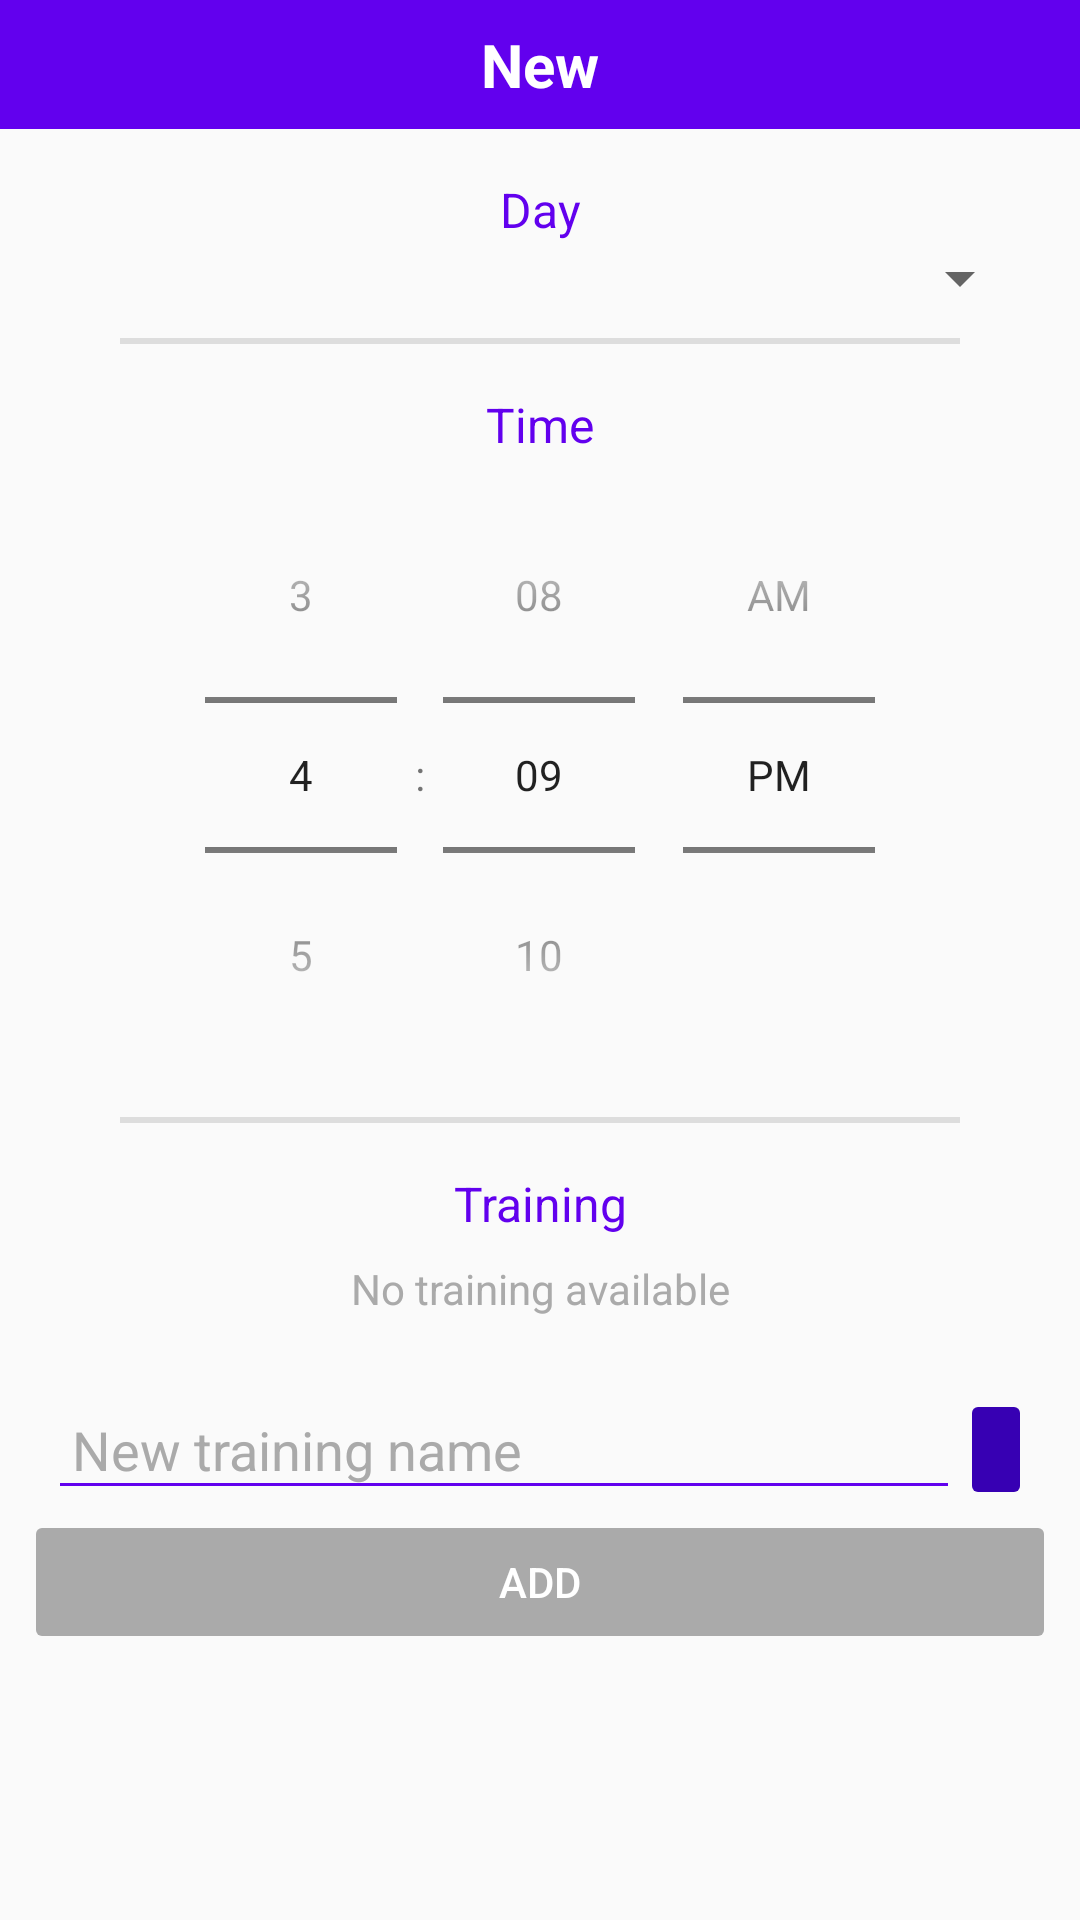

Android layout source for this screen:
<!-- AndroidManifest.xml: application theme AppTheme -->
<!-- res/layout/schedule_add_fragment.xml -->
<?xml version="1.0" encoding="utf-8"?>
<LinearLayout xmlns:android="http://schemas.android.com/apk/res/android"
    xmlns:tools="http://schemas.android.com/tools"
    android:layout_width="match_parent"
    android:layout_height="match_parent"
    android:orientation="vertical"
    tools:context=".ui.schedule.fragment.SlotDialogFragment">

    <TextView
        android:id="@+id/title"
        style="@style/schedule.addSlot.title"
        android:text="@string/add_slot_new" />

    <android.support.v4.widget.NestedScrollView
        android:layout_width="match_parent"
        android:layout_height="wrap_content"
        android:padding="8dp">

        <LinearLayout
            android:layout_width="match_parent"
            android:layout_height="match_parent"
            android:orientation="vertical">

            <TextView
                style="@style/schedule.addSlot.label"
                android:text="@string/day" />

            <Spinner
                android:id="@+id/days_spinner"
                android:layout_width="match_parent"
                android:layout_height="wrap_content"
                android:layout_marginStart="8dp"
                android:layout_marginEnd="8dp" />

            <View style="@style/hr" />

            <TextView
                style="@style/schedule.addSlot.label"
                android:text="@string/time" />

            <TimePicker
                android:id="@+id/time_picker"
                android:layout_width="match_parent"
                android:layout_height="wrap_content"
                android:timePickerMode="spinner" />

            <View style="@style/hr" />

            <TextView
                style="@style/schedule.addSlot.label"
                android:text="@string/training" />

            <ListView
                android:id="@+id/slots"
                android:layout_width="match_parent"
                android:layout_height="0dp"
                android:layout_weight="1"
                android:choiceMode="singleChoice"
                android:nestedScrollingEnabled="true"
                android:visibility="gone" />

            <TextView
                android:id="@+id/empty_list"
                style="@style/schedule.addSlot.empty_list"
                android:text="@string/add_slot_empty_slot_list" />

            <LinearLayout
                android:layout_width="match_parent"
                android:layout_height="wrap_content"
                android:layout_marginStart="8dp"
                android:layout_marginEnd="8dp">

                <EditText
                    android:id="@+id/new_name"
                    style="@style/schedule.addSlot.newTrainingEditText"
                    android:hint="@string/new_training" />

                <ImageButton
                    android:id="@+id/add_training"
                    style="@style/schedule.addSlot.newTrainingSubmit"
                    android:src="@drawable/baseline_add_black_24" />
            </LinearLayout>

            <Button
                android:id="@+id/add"
                style="@style/schedule.addSlot.add"
                android:enabled="false"
                android:text="@string/add" />
        </LinearLayout>
    </android.support.v4.widget.NestedScrollView>
</LinearLayout>
<!-- resources referenced by this layout -->
<resources>
  <string name="add">Add</string>
  <string name="add_slot_empty_slot_list">No training available</string>
  <string name="add_slot_new">New</string>
  <string name="day">Day</string>
  <string name="new_training">New training name</string>
  <string name="time">Time</string>
  <string name="training">Training</string>
  <style name="hr">
          <item name="android:layout_width">match_parent</item>
          <item name="android:layout_height">2dp</item>
          <item name="android:layout_marginStart">32dp</item>
          <item name="android:layout_marginTop">8dp</item>
          <item name="android:layout_marginEnd">32dp</item>
          <item name="android:layout_marginBottom">8dp</item>
          <item name="android:background">#ddd</item>
      </style>
  <style name="schedule.addSlot.add" parent="button">
          <item name="android:layout_width">match_parent</item>
          <item name="android:layout_height">wrap_content</item>
          <item name="android:layout_marginBottom">8dp</item>
      </style>
  <style name="schedule.addSlot.empty_list">
          <item name="android:layout_width">match_parent</item>
          <item name="android:layout_height">wrap_content</item>
          <item name="android:gravity">center_horizontal</item>
          <item name="android:paddingTop">8dp</item>
          <item name="android:paddingBottom">24dp</item>
          <item name="android:textColor">@android:color/darker_gray</item>
      </style>
  <style name="schedule.addSlot.label">
          <item name="android:layout_width">match_parent</item>
          <item name="android:layout_height">wrap_content</item>
          <item name="android:layout_marginTop">8dp</item>
          <item name="android:gravity">center_horizontal</item>
          <item name="android:textColor">@color/colorPrimary</item>
          <item name="android:textSize">16sp</item>
      </style>
  <style name="schedule.addSlot.newTrainingEditText" parent="edittext">
          <item name="android:layout_width">0dp</item>
          <item name="android:layout_height">match_parent</item>
          <item name="android:layout_weight">1</item>
          <item name="android:padding">8dp</item>
      </style>
  <style name="schedule.addSlot.newTrainingSubmit">
          <item name="android:layout_width">wrap_content</item>
          <item name="android:layout_height">match_parent</item>
          <item name="android:backgroundTint">@color/colorPrimaryDark</item>
          <item name="android:tint">@android:color/white</item>
      </style>
  <style name="AppTheme" parent="Theme.AppCompat.Light.DarkActionBar">
          <item name="colorPrimary">@color/colorPrimary</item>
          <item name="colorPrimaryDark">@color/colorPrimaryDark</item>
          <item name="colorAccent">@color/colorAccent</item>
          <item name="bottomSheetDialogTheme">@style/AppBottomSheetDialogTheme</item>
      </style>
  <style name="button">
          <item name="android:backgroundTint">@drawable/btn</item>
          <item name="android:textColor">@android:color/white</item>
      </style>
  <style name="edittext">
          <item name="android:backgroundTint">@color/colorPrimary</item>
          <item name="android:textColor">@color/colorPrimary</item>
          <item name="android:textColorHint">@android:color/darker_gray</item>
          <item name="android:textCursorDrawable">@null</item>
      </style>
  <style name="AppBottomSheetDialogTheme" parent="Theme.Design.Light.BottomSheetDialog">
          <item name="bottomSheetStyle">@style/AppModalStyle</item>
      </style>
  <!-- drawable btn (drawable) -->
  <?xml version="1.0" encoding="utf-8"?>
  <selector xmlns:android="http://schemas.android.com/apk/res/android">
      <item android:color="@color/colorPrimary" android:state_enabled="true" />
      <item android:color="@android:color/darker_gray" />
  </selector>
  <style name="AppModalStyle" parent="Widget.Design.BottomSheet.Modal">
          <item name="behavior_peekHeight">256dp</item>
      </style>
  <!-- not gathered from this repository: default colours our renderer supplied (Android Studio template values) -->
  <color name="colorPrimary">#FF6200EE</color>
  <color name="colorPrimaryDark">#FF3700B3</color>
  <color name="colorAccent">#FF03DAC5</color>
</resources>
